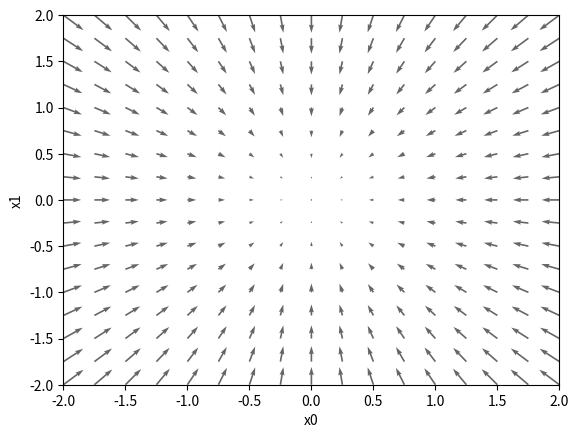

The matplotlib source for this figure:
# coding: utf-8
# [redacted]
import numpy as np
import matplotlib.pylab as plt
from mpl_toolkits.mplot3d import Axes3D


def _numerical_gradient_no_batch(f, x):
    h = 1e-4 # 0.0001
    grad = np.zeros_like(x) # x와 형상이 같은 배열을 생성
    
    for idx in range(x.size):
        tmp_val = x[idx]
        
        # f(x+h) 계산
        x[idx] = float(tmp_val) + h
        fxh1 = f(x)
        
        # f(x-h) 계산
        x[idx] = tmp_val - h 
        fxh2 = f(x) 
        
        grad[idx] = (fxh1 - fxh2) / (2*h)
        x[idx] = tmp_val # 값 복원
        
    return grad


def numerical_gradient(f, X):
    if X.ndim == 1:
        return _numerical_gradient_no_batch(f, X)
    else:
        grad = np.zeros_like(X)
        
        for idx, x in enumerate(X):
            grad[idx] = _numerical_gradient_no_batch(f, x)
        
        return grad


def function_2(x):
    if x.ndim == 1:
        return np.sum(x**2)
    else:
        return np.sum(x**2, axis=1)


# def tangent_line(f, x):
#     d = numerical_gradient(f, x)
#     print(d)
#     y = f(x) - d*x
#     return lambda t: d*t + y
     
if __name__ == '__main__':
    x0 = np.arange(-2, 2.5, 0.25)
    x1 = np.arange(-2, 2.5, 0.25)
    X, Y = np.meshgrid(x0, x1)
    
    print(x0)
    X = X.flatten()
    Y = Y.flatten()
    
    grad = numerical_gradient(function_2, np.array([X, Y]) )
    
    plt.figure()
    plt.quiver(X, Y, -grad[0], -grad[1],  angles="xy",color="#666666")#,headwidth=10,scale=40,color="#444444")
    plt.xlim([-2, 2])
    plt.ylim([-2, 2])
    plt.xlabel('x0')
    plt.ylabel('x1')
    # plt.grid()
    # plt.legend()
    plt.draw()
    plt.show()
